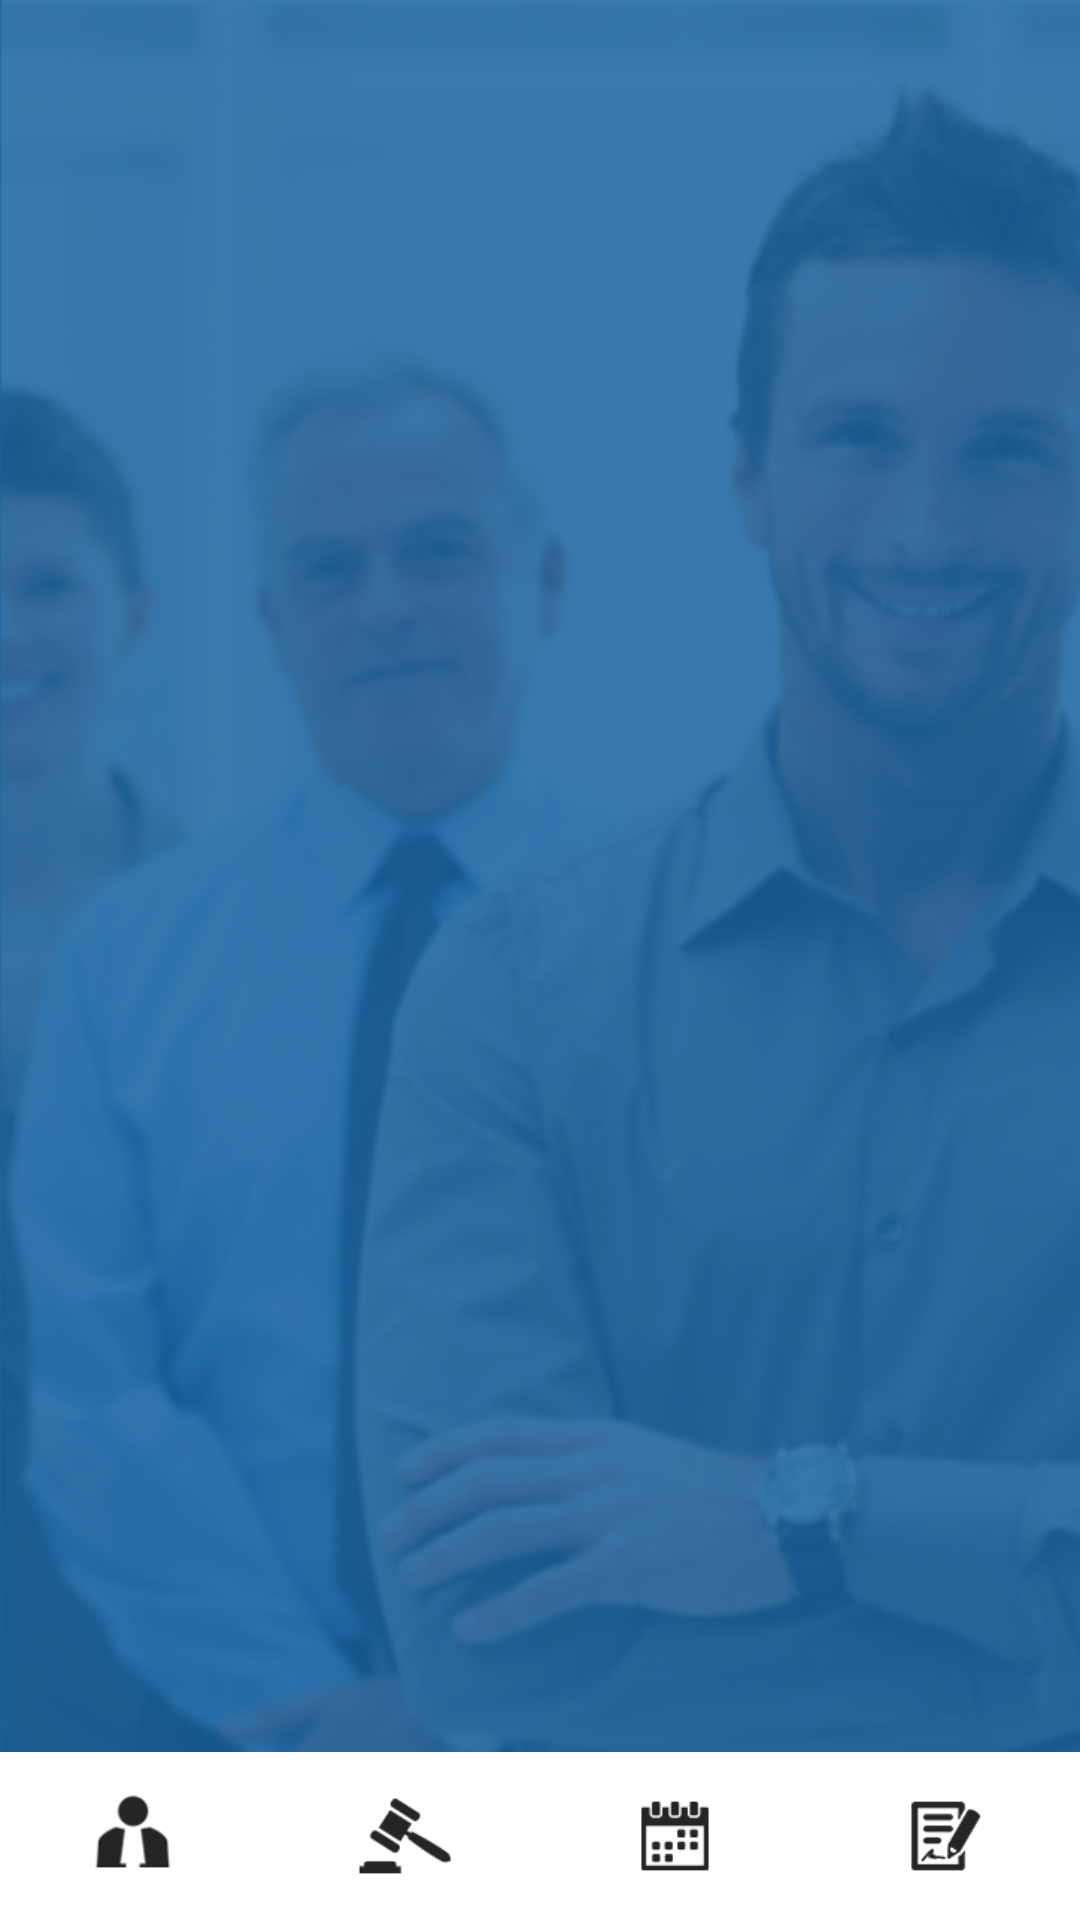

Layout XML and referenced resources for this Android screen:
<!-- AndroidManifest.xml: application theme AppTheme -->
<!-- res/layout/content_main.xml -->
<?xml version="1.0" encoding="utf-8"?>
<FrameLayout xmlns:android="http://schemas.android.com/apk/res/android"
    xmlns:app="http://schemas.android.com/apk/res-auto"
    xmlns:tools="http://schemas.android.com/tools"
    android:layout_width="match_parent"
    android:layout_height="match_parent"
    app:layout_behavior="@string/appbar_scrolling_view_behavior"
    tools:context=".MainActivity"
    android:background="@drawable/login_b"
    tools:showIn="@layout/app_bar_main">

    <FrameLayout
        android:layout_width="match_parent"
        android:layout_height="match_parent"
        app:layout_constraintBottom_toTopOf="@id/bottomNav"
        android:id="@+id/container"
        android:layout_marginBottom="@dimen/_50sdp"
        />

    <LinearLayout
        android:layout_width="match_parent"
        android:layout_height="?actionBarSize"
        android:layout_gravity="bottom"
        android:background="@color/colorAccent"
        android:orientation="horizontal"
        android:id="@+id/bottomNav">

        <ImageView
            android:layout_width="@dimen/_50sdp"
            android:layout_height="?actionBarSize"
            app:srcCompat="@drawable/footmenu"
            android:id="@+id/profile"
            android:layout_weight="1"
            />
        <ImageView
            android:layout_width="@dimen/_50sdp"
            android:layout_height="?actionBarSize"
            app:srcCompat="@drawable/footmenu2"
            android:id="@+id/requests"
            android:layout_weight="1"
            />
        <ImageView
            android:layout_width="@dimen/_50sdp"
            android:layout_height="?actionBarSize"
            app:srcCompat="@drawable/footmenu3"
            android:id="@+id/meeting"
            android:layout_weight="1"/>
        <ImageView
            android:layout_width="@dimen/_50sdp"
            android:layout_height="?actionBarSize"
            app:srcCompat="@drawable/footmenu4"
            android:id="@+id/lawyers"
            android:layout_weight="1"/>
    </LinearLayout>

</FrameLayout>
<!-- res/layout/app_bar_main.xml (included above) -->
<?xml version="1.0" encoding="utf-8"?>
<android.support.design.widget.CoordinatorLayout xmlns:android="http://schemas.android.com/apk/res/android"
    xmlns:app="http://schemas.android.com/apk/res-auto"
    xmlns:tools="http://schemas.android.com/tools"
    android:layout_width="match_parent"
    android:layout_height="match_parent"
    tools:context=".MainActivity">

    <android.support.design.widget.AppBarLayout
        android:layout_width="match_parent"
        android:layout_height="wrap_content"
        android:theme="@style/AppTheme.AppBarOverlay">

        <android.support.v7.widget.Toolbar
            android:id="@+id/toolbar"
            android:layout_width="match_parent"
            android:layout_height="?attr/actionBarSize"
            android:background="?attr/colorPrimary"
            app:popupTheme="@style/AppTheme.PopupOverlay" >

            <ImageView
                android:layout_width="match_parent"
                android:layout_height="wrap_content"
                app:srcCompat="@drawable/logotopmenu"
                android:padding="@dimen/_3sdp"
                />
        </android.support.v7.widget.Toolbar>

    </android.support.design.widget.AppBarLayout>


    <include layout="@layout/content_main" />



</android.support.design.widget.CoordinatorLayout>
<!-- resources referenced by this layout -->
<resources>
  <color name="colorAccent">#ffffff</color>
  <!-- drawable footmenu: png bitmap (drawable, 4427 bytes) -->
  <!-- drawable footmenu2: png bitmap (drawable, 4792 bytes) -->
  <!-- drawable footmenu3: png bitmap (drawable, 4198 bytes) -->
  <!-- drawable footmenu4: png bitmap (drawable, 4586 bytes) -->
  <!-- drawable login_b: png bitmap (drawable, 323352 bytes) -->
  <!-- drawable logotopmenu: png bitmap (drawable, 6003 bytes) -->
  <style name="AppTheme.AppBarOverlay" parent="ThemeOverlay.AppCompat.Dark.ActionBar" />
  <style name="AppTheme.PopupOverlay" parent="ThemeOverlay.AppCompat.Light" />
  <style name="AppTheme" parent="Theme.AppCompat.Light.NoActionBar">
          
          <item name="colorPrimary">@color/colorPrimary</item>
          <item name="colorPrimaryDark">@color/colorPrimaryDark</item>
          <item name="colorAccent">@color/colorAccent</item>
          
          
          <item name="android:fontFamily">@font/cairo_regular</item>
  
      </style>
  <color name="colorPrimary">#3677ad</color>
  <color name="colorPrimaryDark">#295d8d</color>
</resources>
